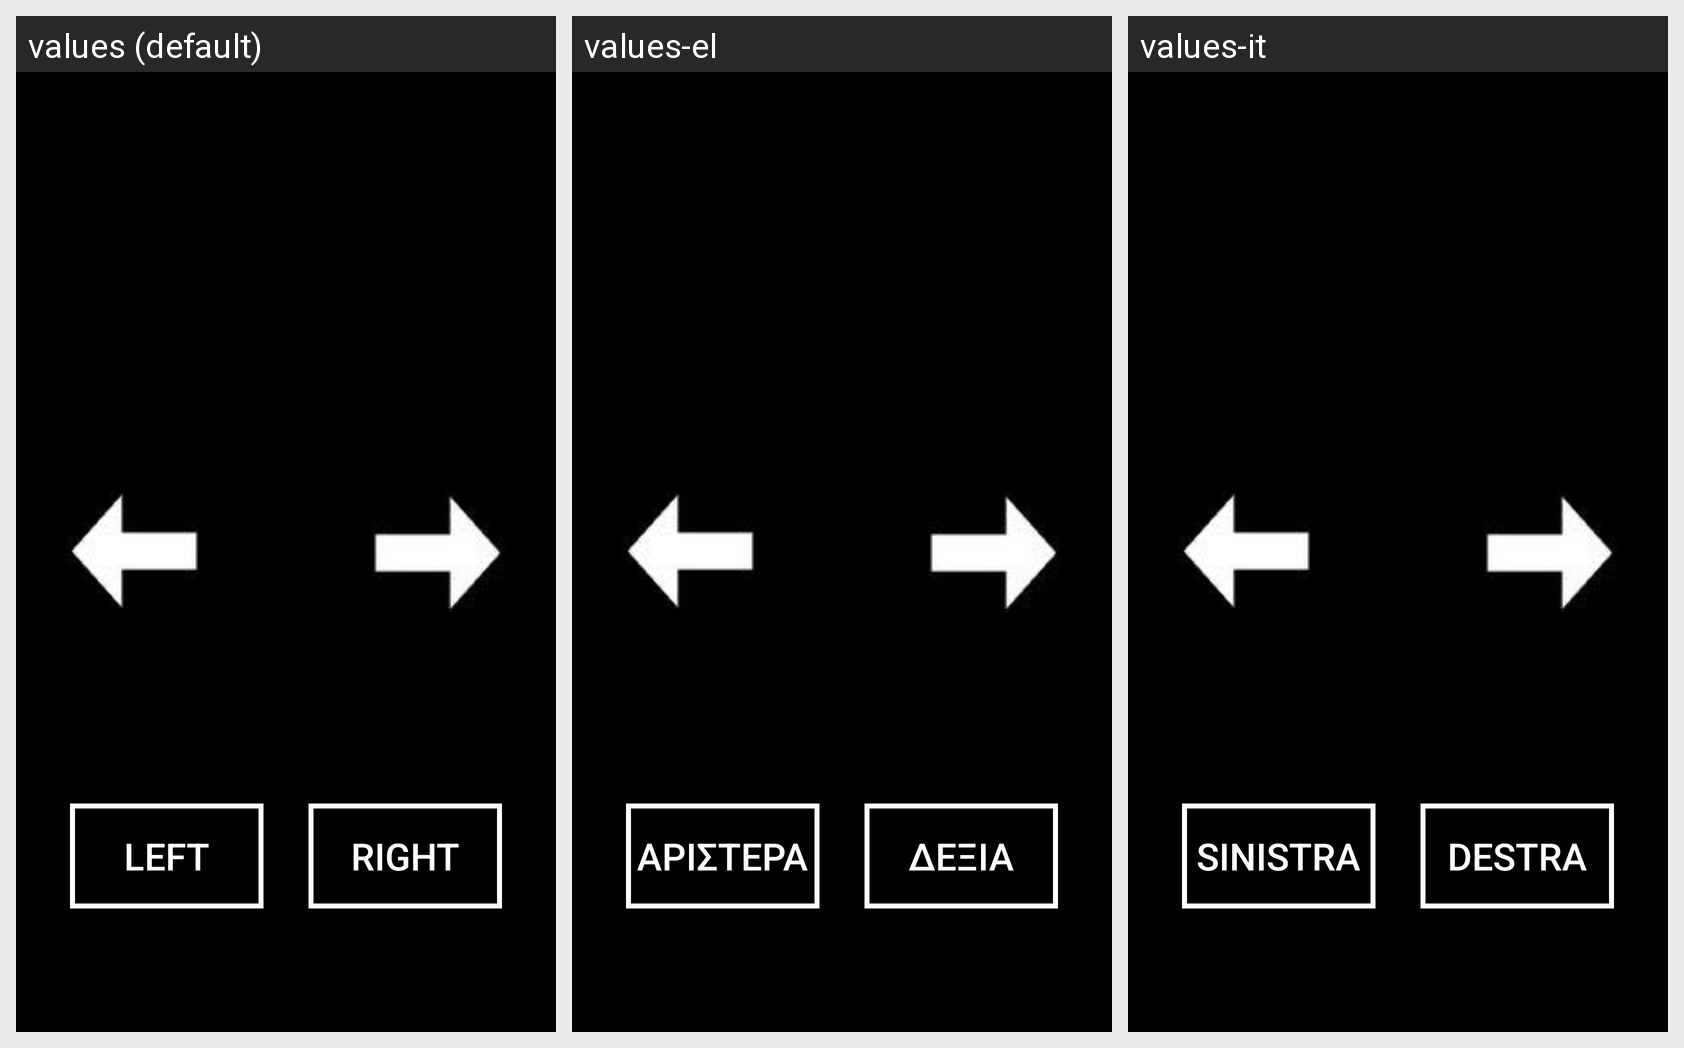

Translations of the strings shown on this Android screen, per locale in the grid:
Android screen res/layout/cognitive_ast_test.xml rendered under 3 locales, left to right: values (default), values-el, values-it. Device: Nexus 5 (rendered at 1080×1920; each locale shown at half size, 540×960, under a caption strip naming it); theme ApplicationTheme.
Strings drawn on this screen, with the default value and each locale's value (text and hints the layout hard-codes, and strings that could not be matched under every locale, appear in the picture but are not listed):

ast_left
  values: LEFT
  values-el: ΑΡΙΣΤΕΡΑ
  values-it: SINISTRA

ast_right
  values: RIGHT
  values-el: ΔΕΞΙΑ
  values-it: DESTRA
